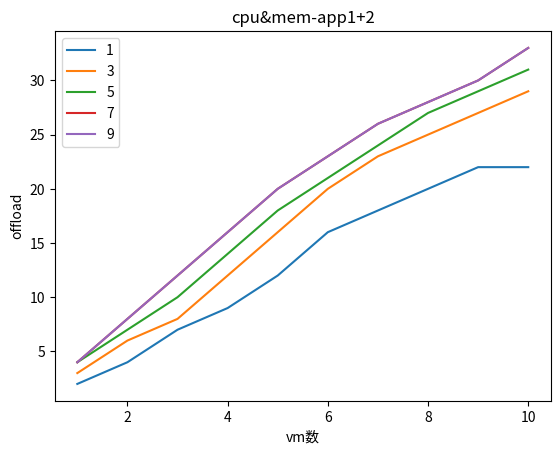

Source code (Python):
import pandas as pd
from pandas import DataFrame
import matplotlib.pyplot as plt


if __name__ == '__main__':
    vm1 = [1,2,3,4,5,6,7,8,9,10]

    # 不同比例的offload数-app1
    # offload1 = [1,3,4,5,6,8,9,10,12,13]
    # offload2 = [2,3,5,6,8,10,11,13,14,16]
    # offload3 = [2,4,6,8,10,12,14,16,18,20]
    # offload4 = [2,4,6,8,10,12,14,16,18,20]
    # offload5 = [2,4,6,8,10,12,14,16,18,20]

    # app2
    # offload1 = [2,4,7,9,12,16,18,20,22,23]
    # offload2 = [3,6,8,12,16,20,24,28,30,30]
    # offload3 = [4,7,10,14,18,22,26,30,30,30]
    # offload4 = [4,8,12,16,20,24,28,30,30,30]
    # offload5 = [4,8,12,16,20,24,28,30,30,30]

    # app1+2
    offload1 = [2,4,7,9,12,16,18,20,22,22]
    offload2 = [3,6,8,12,16,20,23,25,27,29]
    offload3 = [4,7,10,14,18,21,24,27,29,31]
    offload4 = [4,8,12,16,20,23,26,28,30,33]
    offload5 = [4,8,12,16,20,23,26,28,30,33]

    plt.plot(vm1, offload1)
    plt.plot(vm1, offload2)
    plt.plot(vm1, offload3)
    plt.plot(vm1, offload4)
    plt.plot(vm1, offload5)
    plt.title('cpu&mem-app1+2')
    plt.ylabel('offload')
    plt.xlabel('vm数')
    plt.legend(['1', '3', '5', '7', '9'], loc='upper left')
    # plt.show()
    plt.savefig("cpu&mem-app1+2.jpg")
    plt.savefig("cpu&mem-app1+2.eps")
    # plt.close()
